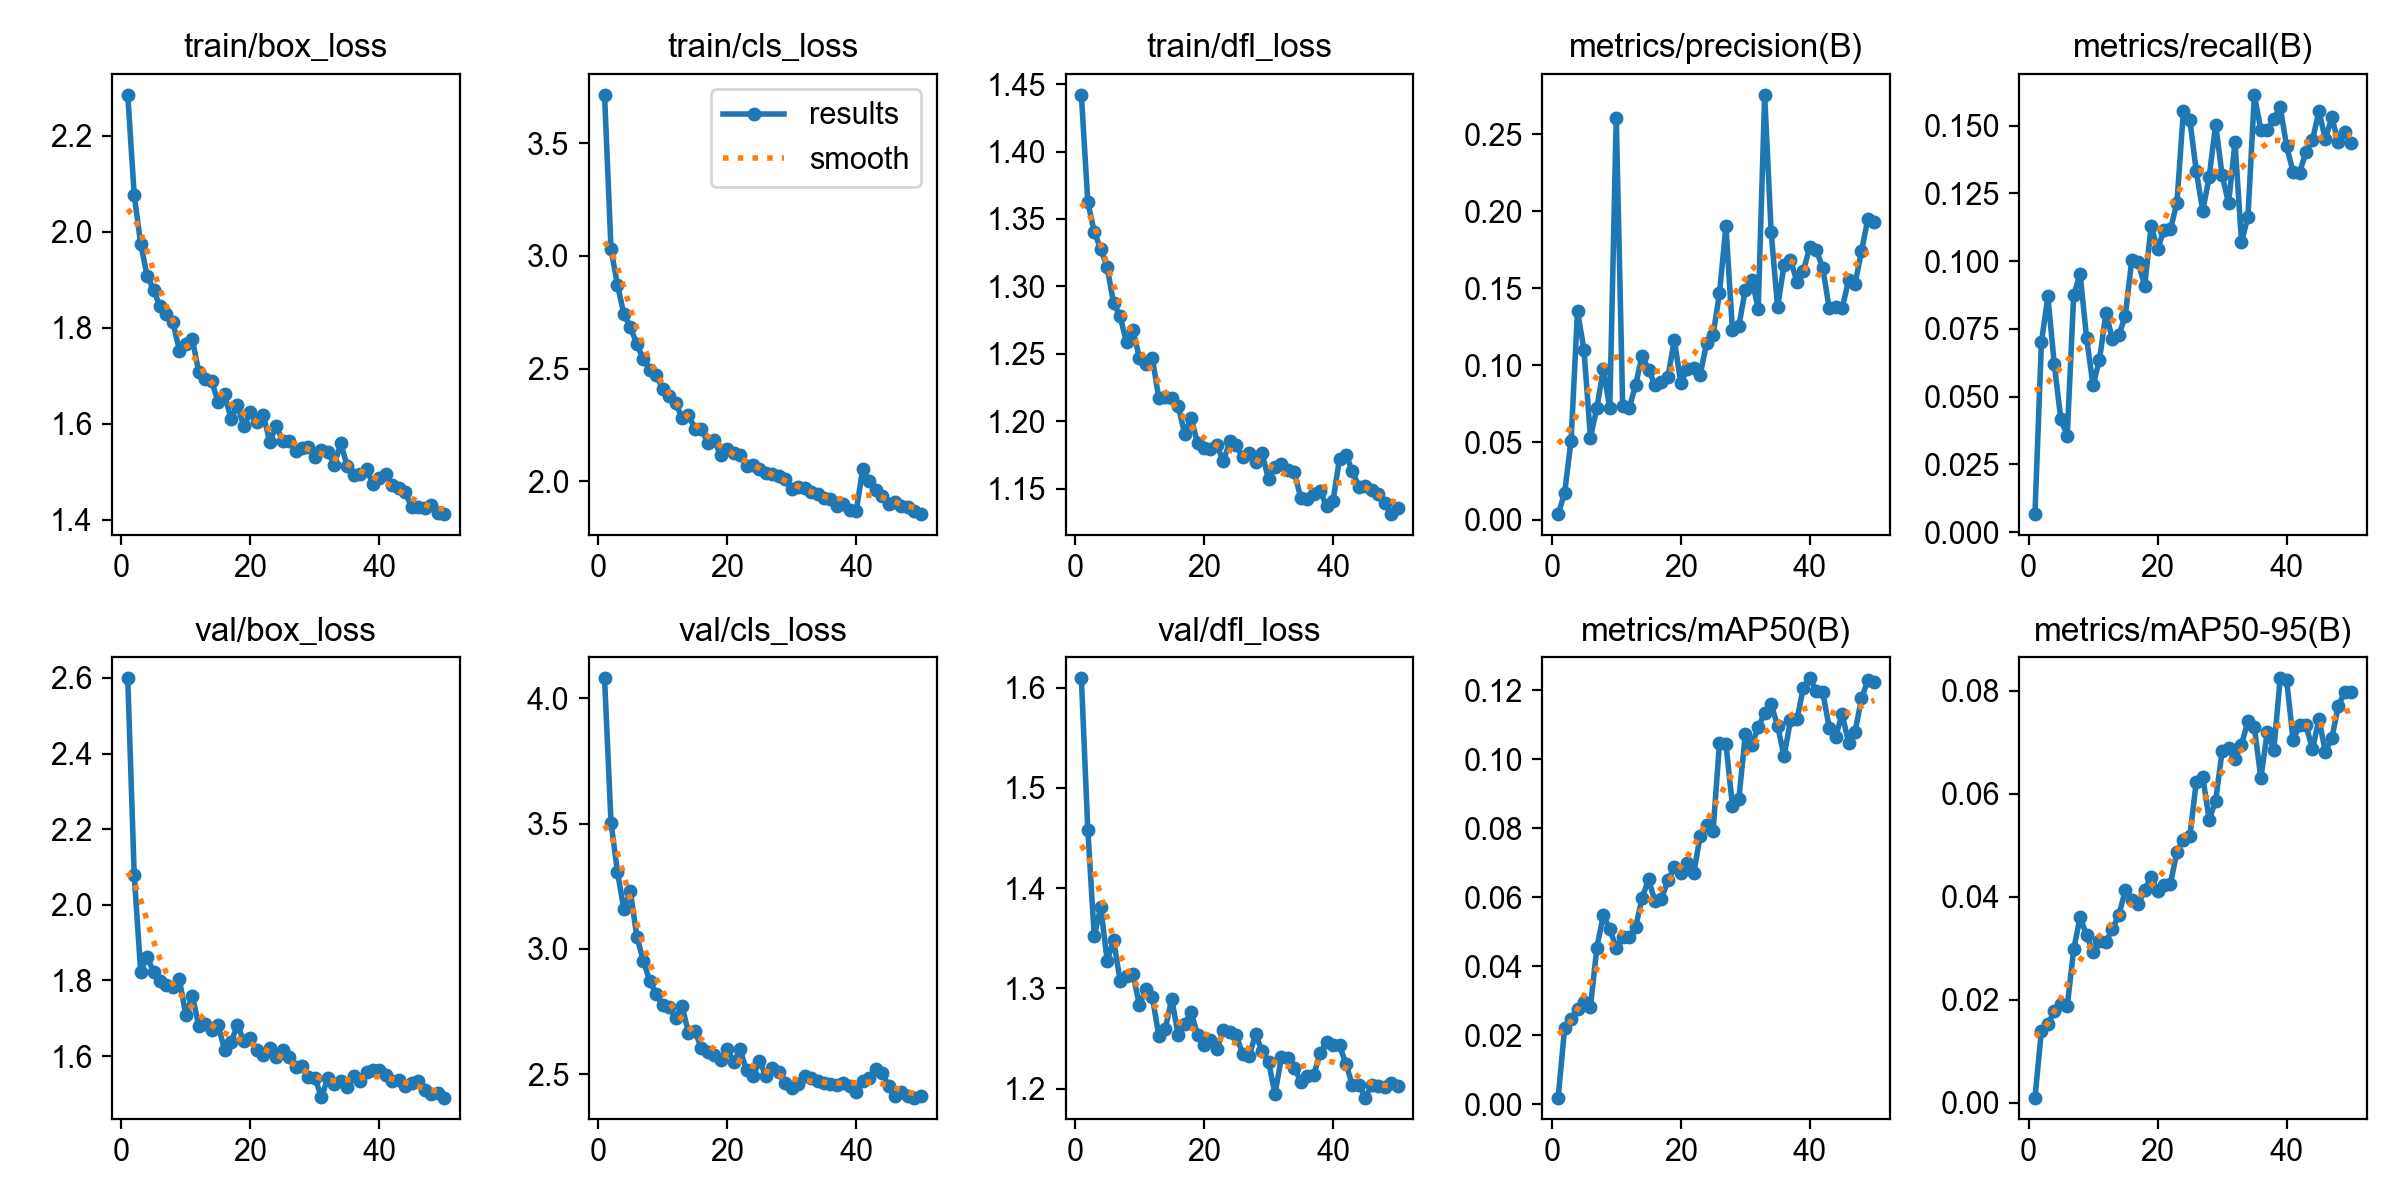

The table this chart was drawn from, first rows:
epoch, time, train/box_loss, train/cls_loss, train/dfl_loss, metrics/precision(B), metrics/recall(B), metrics/mAP50(B), metrics/mAP50-95(B), val/box_loss, val/cls_loss, val/dfl_loss, lr/pg0, lr/pg1, lr/pg2
1, 115.5, 2.286, 3.714, 1.442, 0.00351, 0.00667, 0.00193, 0.00096, 2.599, 4.08, 1.609, 0.0003246, 0.0003246, 0.06787
2, 228.7, 2.077, 3.031, 1.363, 0.01713, 0.06999, 0.02204, 0.01391, 2.079, 3.504, 1.458, 0.0006449, 0.0006449, 0.03486
3, 340.8, 1.975, 2.872, 1.34, 0.0512, 0.08696, 0.02465, 0.01524, 1.823, 3.307, 1.352, 0.000952, 0.000952, 0.001829
4, 454.3, 1.909, 2.741, 1.328, 0.1352, 0.06189, 0.02771, 0.01769, 1.862, 3.157, 1.381, 0.0009406, 0.0009406, 0.0009406
5, 567.1, 1.88, 2.684, 1.314, 0.11, 0.04178, 0.02956, 0.01905, 1.824, 3.229, 1.328, 0.0009208, 0.0009208, 0.0009208
6, 683, 1.845, 2.609, 1.287, 0.05319, 0.03552, 0.02819, 0.01867, 1.799, 3.049, 1.348, 0.000901, 0.000901, 0.000901
7, 798.3, 1.829, 2.543, 1.278, 0.07237, 0.08735, 0.04542, 0.02974, 1.789, 2.952, 1.308, 0.0008812, 0.0008812, 0.0008812
8, 909.8, 1.812, 2.494, 1.258, 0.09763, 0.09524, 0.05479, 0.03602, 1.784, 2.871, 1.312, 0.0008614, 0.0008614, 0.0008614
9, 1020, 1.753, 2.472, 1.267, 0.07211, 0.07162, 0.05075, 0.03245, 1.803, 2.82, 1.314, 0.0008416, 0.0008416, 0.0008416
10, 1128, 1.765, 2.41, 1.247, 0.2606, 0.05421, 0.04531, 0.02921, 1.708, 2.775, 1.283, 0.0008218, 0.0008218, 0.0008218
11, 1239, 1.777, 2.378, 1.242, 0.07336, 0.06359, 0.04855, 0.03139, 1.76, 2.767, 1.299, 0.000802, 0.000802, 0.000802
12, 1349, 1.708, 2.349, 1.247, 0.0722, 0.08097, 0.04845, 0.03123, 1.68, 2.723, 1.291, 0.0007822, 0.0007822, 0.0007822
13, 1458, 1.693, 2.283, 1.217, 0.08725, 0.07109, 0.0513, 0.03369, 1.684, 2.771, 1.253, 0.0007624, 0.0007624, 0.0007624
14, 1566, 1.688, 2.295, 1.218, 0.1063, 0.07262, 0.05972, 0.03643, 1.668, 2.665, 1.26, 0.0007426, 0.0007426, 0.0007426
15, 1672, 1.646, 2.234, 1.217, 0.09718, 0.0799, 0.06517, 0.0412, 1.682, 2.671, 1.29, 0.0007228, 0.0007228, 0.0007228
16, 1780, 1.661, 2.231, 1.211, 0.08747, 0.1004, 0.05884, 0.0394, 1.617, 2.605, 1.254, 0.000703, 0.000703, 0.000703
17, 1886, 1.611, 2.173, 1.191, 0.08898, 0.0996, 0.05937, 0.03853, 1.637, 2.586, 1.265, 0.0006832, 0.0006832, 0.0006832
18, 1993, 1.639, 2.182, 1.202, 0.09253, 0.09092, 0.0649, 0.04134, 1.682, 2.575, 1.276, 0.0006634, 0.0006634, 0.0006634
19, 2098, 1.595, 2.115, 1.184, 0.1164, 0.1128, 0.06865, 0.04377, 1.639, 2.556, 1.254, 0.0006436, 0.0006436, 0.0006436
20, 2207, 1.625, 2.144, 1.18, 0.08862, 0.1045, 0.06695, 0.04107, 1.647, 2.601, 1.243, 0.0006238, 0.0006238, 0.0006238
21, 2314, 1.605, 2.127, 1.179, 0.09747, 0.1115, 0.06984, 0.04233, 1.615, 2.548, 1.248, 0.000604, 0.000604, 0.000604
22, 2422, 1.619, 2.119, 1.182, 0.098, 0.1118, 0.06691, 0.04254, 1.603, 2.598, 1.239, 0.0005842, 0.0005842, 0.0005842
23, 2525, 1.563, 2.067, 1.17, 0.09358, 0.1216, 0.0777, 0.04876, 1.622, 2.514, 1.259, 0.0005644, 0.0005644, 0.0005644
24, 2632, 1.595, 2.072, 1.185, 0.1145, 0.1554, 0.0808, 0.05103, 1.599, 2.491, 1.257, 0.0005446, 0.0005446, 0.0005446
25, 2736, 1.565, 2.053, 1.182, 0.1194, 0.152, 0.07906, 0.05176, 1.615, 2.552, 1.253, 0.0005248, 0.0005248, 0.0005248
26, 2844, 1.565, 2.037, 1.173, 0.147, 0.1331, 0.1048, 0.06235, 1.598, 2.493, 1.234, 0.000505, 0.000505, 0.000505
27, 2949, 1.543, 2.032, 1.176, 0.1903, 0.1185, 0.1044, 0.06322, 1.571, 2.525, 1.233, 0.0004852, 0.0004852, 0.0004852
28, 3054, 1.549, 2.026, 1.169, 0.1229, 0.1312, 0.08651, 0.05496, 1.573, 2.509, 1.254, 0.0004654, 0.0004654, 0.0004654
29, 3163, 1.551, 2.009, 1.176, 0.1256, 0.1503, 0.08851, 0.05863, 1.545, 2.465, 1.237, 0.0004456, 0.0004456, 0.0004456
30, 3291, 1.53, 1.967, 1.157, 0.149, 0.1318, 0.1072, 0.06823, 1.543, 2.444, 1.227, 0.0004258, 0.0004258, 0.0004258
31, 3408, 1.545, 1.977, 1.166, 0.1557, 0.1213, 0.1041, 0.06878, 1.492, 2.46, 1.195, 0.000406, 0.000406, 0.000406
32, 3522, 1.542, 1.972, 1.169, 0.1368, 0.1438, 0.1092, 0.06681, 1.542, 2.492, 1.231, 0.0003862, 0.0003862, 0.0003862
33, 3627, 1.515, 1.951, 1.164, 0.2755, 0.1072, 0.1134, 0.06953, 1.525, 2.482, 1.23, 0.0003664, 0.0003664, 0.0003664
34, 3741, 1.559, 1.943, 1.162, 0.1867, 0.1163, 0.1159, 0.07412, 1.534, 2.474, 1.221, 0.0003466, 0.0003466, 0.0003466
35, 3847, 1.513, 1.925, 1.143, 0.1378, 0.1614, 0.1098, 0.07288, 1.519, 2.466, 1.207, 0.0003268, 0.0003268, 0.0003268
36, 3952, 1.494, 1.924, 1.143, 0.1649, 0.1483, 0.1008, 0.06304, 1.547, 2.461, 1.212, 0.000307, 0.000307, 0.000307
37, 4064, 1.495, 1.889, 1.146, 0.1683, 0.1484, 0.1113, 0.072, 1.535, 2.458, 1.213, 0.0002872, 0.0002872, 0.0002872
38, 4169, 1.506, 1.9, 1.148, 0.1543, 0.1524, 0.1116, 0.0684, 1.557, 2.463, 1.236, 0.0002674, 0.0002674, 0.0002674
39, 4281, 1.474, 1.872, 1.137, 0.1614, 0.1569, 0.1207, 0.08241, 1.564, 2.452, 1.247, 0.0002476, 0.0002476, 0.0002476
40, 4399, 1.487, 1.87, 1.141, 0.177, 0.1423, 0.1234, 0.08205, 1.563, 2.428, 1.244, 0.0002278, 0.0002278, 0.0002278
41, 4497, 1.496, 2.054, 1.172, 0.1746, 0.1329, 0.1197, 0.07036, 1.551, 2.472, 1.243, 0.000208, 0.000208, 0.000208
42, 4593, 1.473, 2.004, 1.175, 0.1633, 0.1327, 0.1194, 0.07332, 1.534, 2.483, 1.225, 0.0001882, 0.0001882, 0.0001882
43, 4691, 1.466, 1.961, 1.163, 0.1369, 0.1403, 0.1091, 0.07329, 1.537, 2.52, 1.204, 0.0001684, 0.0001684, 0.0001684
44, 4789, 1.457, 1.934, 1.151, 0.1378, 0.1447, 0.1066, 0.0686, 1.52, 2.506, 1.204, 0.0001486, 0.0001486, 0.0001486
45, 4888, 1.426, 1.898, 1.152, 0.1369, 0.1553, 0.113, 0.07456, 1.529, 2.454, 1.191, 0.0001288, 0.0001288, 0.0001288
46, 4985, 1.428, 1.907, 1.149, 0.1551, 0.1449, 0.1048, 0.06808, 1.533, 2.412, 1.204, 0.000109, 0.000109, 0.000109
47, 5084, 1.425, 1.889, 1.146, 0.1528, 0.1531, 0.1079, 0.07077, 1.511, 2.429, 1.202, 8.92e-05, 8.92e-05, 8.92e-05
48, 5181, 1.432, 1.888, 1.139, 0.1741, 0.1438, 0.1176, 0.07698, 1.5, 2.413, 1.202, 6.94e-05, 6.94e-05, 6.94e-05
49, 5286, 1.415, 1.868, 1.131, 0.1952, 0.1478, 0.1229, 0.07981, 1.503, 2.406, 1.206, 4.96e-05, 4.96e-05, 4.96e-05
50, 5438, 1.412, 1.855, 1.136, 0.193, 0.1434, 0.1224, 0.07973, 1.49, 2.411, 1.203, 2.98e-05, 2.98e-05, 2.98e-05
